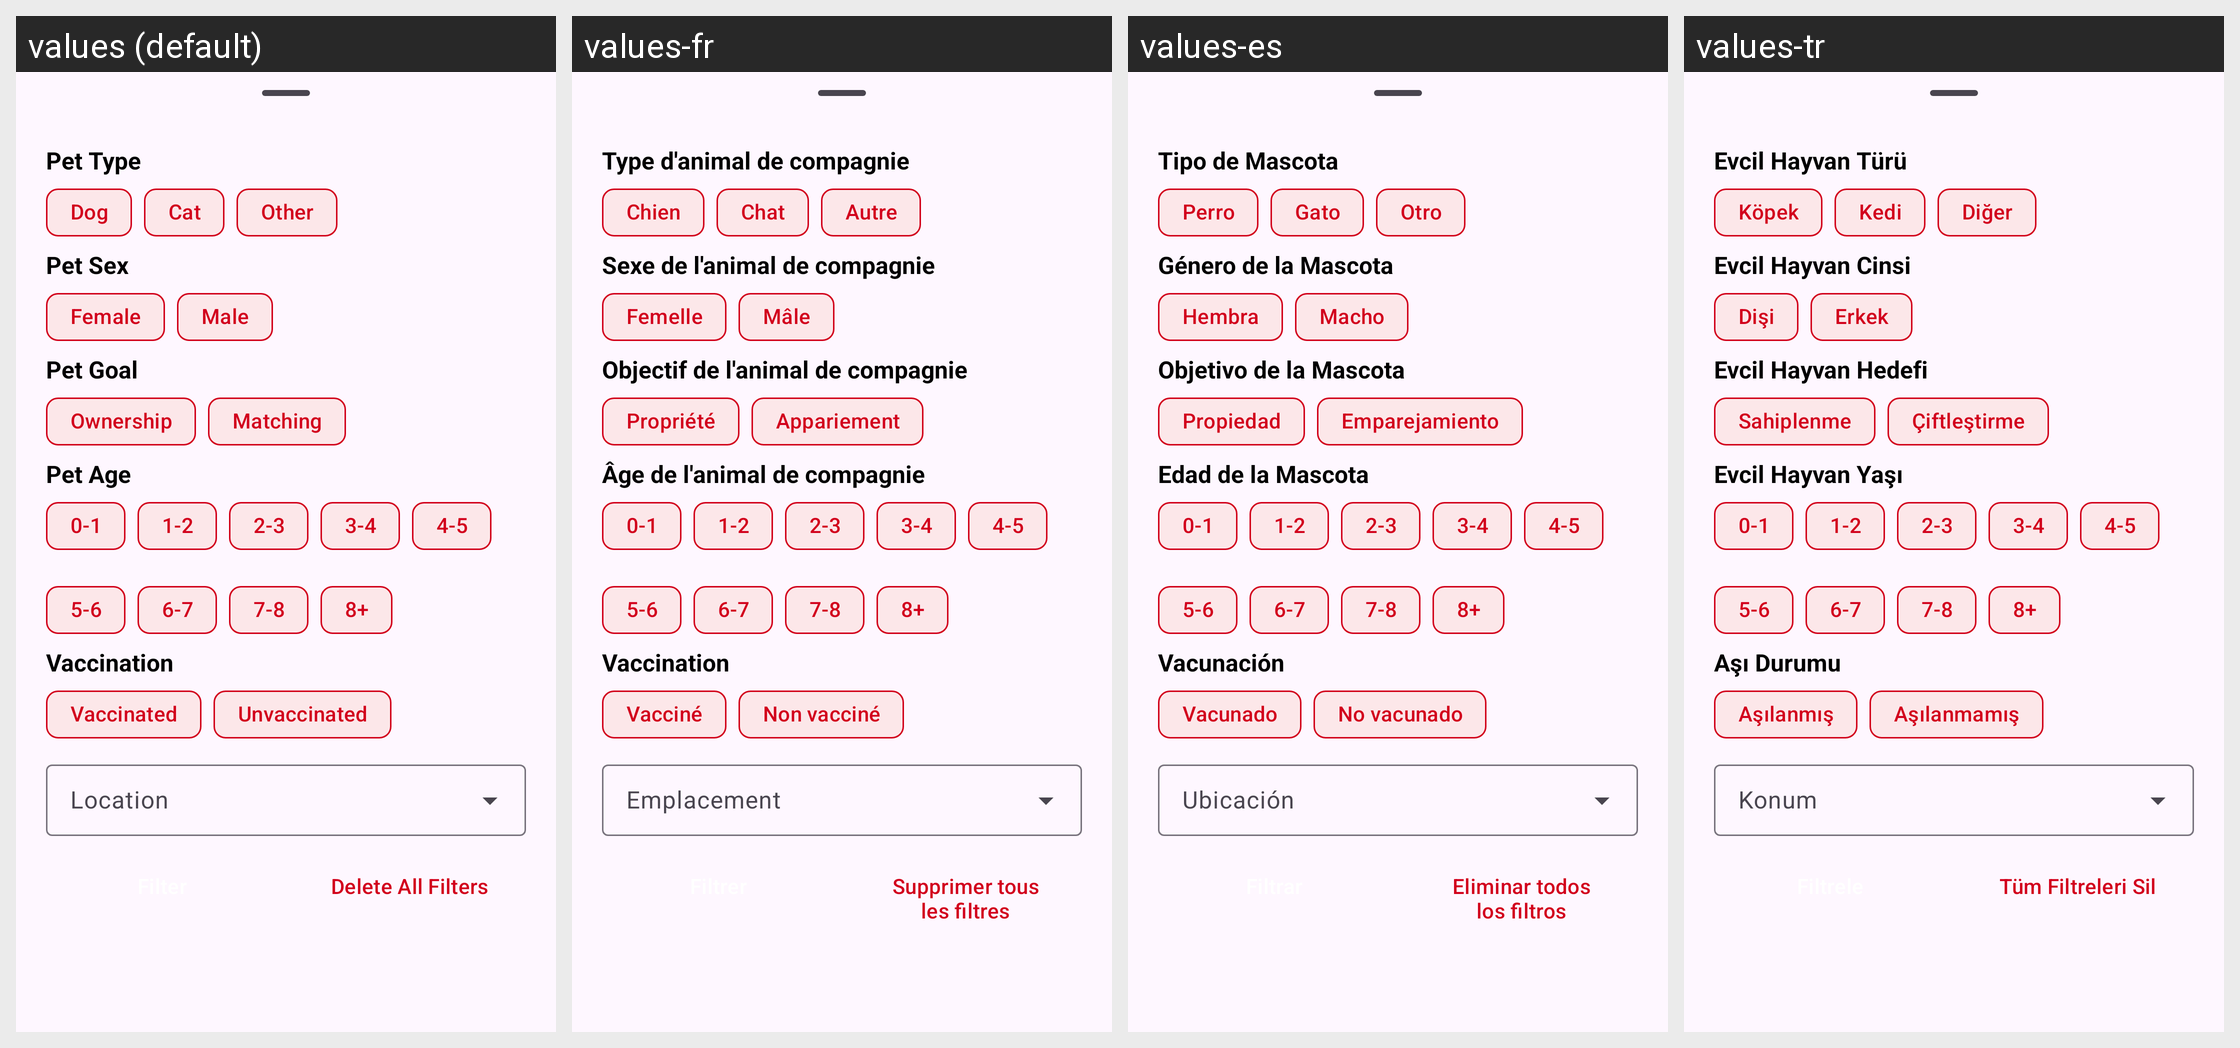

The same Android screen rendered under several of its app's locales, left to right. List the strings drawn on it with the default value and each locale's translation.
Android screen res/layout/fragment_filter_bottom_sheet.xml rendered under 4 locales, left to right: values (default), values-fr, values-es, values-tr. Device: Nexus 5 (rendered at 1080×1920; each locale shown at half size, 540×960, under a caption strip naming it); theme Theme.Peti.
Other locales in the repository, not shown: values-en.
Strings drawn on this screen, with the default value and each locale's value (text and hints the layout hard-codes, and strings that could not be matched under every locale, appear in the picture but are not listed):

pet_type
  values: Pet Type
  values-fr: Type d'animal de compagnie
  values-es: Tipo de Mascota
  values-tr: Evcil Hayvan Türü

dog
  values: Dog
  values-fr: Chien
  values-es: Perro
  values-tr: Köpek

cat
  values: Cat
  values-fr: Chat
  values-es: Gato
  values-tr: Kedi

other
  values: Other
  values-fr: Autre
  values-es: Otro
  values-tr: Diğer

pet_sex
  values: Pet Sex
  values-fr: Sexe de l'animal de compagnie
  values-es: Género de la Mascota
  values-tr: Evcil Hayvan Cinsi

female
  values: Female
  values-fr: Femelle
  values-es: Hembra
  values-tr: Dişi

male
  values: Male
  values-fr: Mâle
  values-es: Macho
  values-tr: Erkek

pet_goal
  values: Pet Goal
  values-fr: Objectif de l'animal de compagnie
  values-es: Objetivo de la Mascota
  values-tr: Evcil Hayvan Hedefi

ownership
  values: Ownership
  values-fr: Propriété
  values-es: Propiedad
  values-tr: Sahiplenme

matching
  values: Matching
  values-fr: Appariement
  values-es: Emparejamiento
  values-tr: Çiftleştirme

pet_age
  values: Pet Age
  values-fr: Âge de l'animal de compagnie
  values-es: Edad de la Mascota
  values-tr: Evcil Hayvan Yaşı

vaccination
  values: Vaccination
  values-fr: Vaccination
  values-es: Vacunación
  values-tr: Aşı Durumu

vaccinated
  values: Vaccinated
  values-fr: Vacciné
  values-es: Vacunado
  values-tr: Aşılanmış

unvaccinated
  values: Unvaccinated
  values-fr: Non vacciné
  values-es: No vacunado
  values-tr: Aşılanmamış

delete_all_filters
  values: Delete All Filters
  values-fr: Supprimer tous les filtres
  values-es: Eliminar todos los filtros
  values-tr: Tüm Filtreleri Sil
